Run: headless pygame with SDL's dummy video driver; simulated clock (each Clock.tick advances the game by its frame time, no real sleeping); random seed 0; keys injected as events and as key.get_pressed() state; no mouse input.
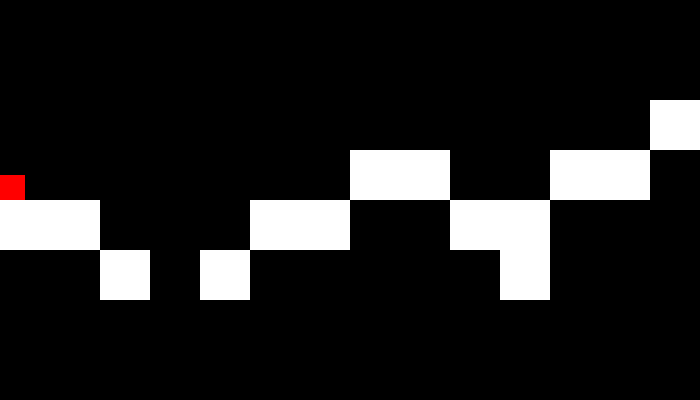
Frame 1 of 4 · flips 1–60 · no input
Frame 2 of 4 · flips 61–180 · tapped SPACE, RETURN · held RIGHT (→), D · screen unchanged from frame 1, image omitted
Frame 3 of 4 · flips 181–300 · held DOWN (↓), S · screen unchanged from frame 2, image omitted
Frame 4 of 4 · flips 301–420 · held LEFT (←), A, UP (↑), W · screen unchanged from frame 3, image omitted

The pygame program that drew these frames:

import pygame
pygame.init() # initialises all imported pygame modules

clock = pygame.time.Clock()

# Stored RGB values inside variables to save time instead of re writing each rgb value of a sprite
WHITE = (255,255,255)
RED = (255,0,0)
BLACK = (0,0,0)

class Block(pygame.sprite.Sprite):
    def __init__(self,pos,width,height): # pos = position, width,height = width and height of the blocks
        super().__init__()
        self.block_height = width
        self.block_width = height

        # creates an image
        self.image = pygame.Surface([self.block_width,self.block_height])

        # Puts this image in a specific location in the screen
        self.rect = self.image.get_rect(topleft=pos)


    def update(self,surface):
        # draws the sprite in the display
        pygame.draw.rect(surface,(WHITE),self.rect)
    

class Player(pygame.sprite.Sprite): 
    def __init__(self,pos):# pos = position
        super().__init__()# Calls parent class constructor
        
        # creates an image
        self.image = pygame.Surface([25,25]) 

        # Puts this image in a specific location in the screen
        self.rect = self.image.get_rect(topleft = pos)

    def update(self,surface):
        # draws the sprite in the display
        pygame.draw.rect(surface,RED,self.rect)



class Game:
    def __init__(self):
        # level layout 
        # X represents the block and P represents the player
        # 15 spaces in one row
        self.level =[
            "               ",
            "              X",
            "             X ",
            "P      XX  XX  ",
            "XX   XX  XX    ",
            "  X X     X    ",
            "               ",
            "               ",
            
        ] 

        self.block_height = 50
        self.block_width = 50

    def getBlockHeight(self):
        return self.block_height
    def getNumofRows(self):
        return len(self.level)
        

    def setUpLevel(self): # This function creates all the sprites that are going to be used in this game
        self.blocks = pygame.sprite.Group()# creates a group that will contain all the block sprites
        self.player = pygame.sprite.GroupSingle()# creates a sprite group class that can only contain one sprite which in this case would be player
        # enumerate() returns (index of the value,the actual value)
        for row_index,row in enumerate(self.level):
            for col_index,col in enumerate(row):
                # if an X is found then the programme creates a Block class and passes it a certain position in the screen
                if col == "X":
                    block_sprite = Block((col_index*self.block_width,row_index*self.block_height),self.block_width,self.block_height)
                    self.blocks.add(block_sprite) # Adds the block to the blocks group
                # if a P is found then a player class is created and it passes a certain position in the screen
                # then it adds the player into the player group
                elif col == "P":
                    player_sprite = Player((col_index*self.block_width,(row_index*self.block_height)+25))
                    self.player.add(player_sprite)

    def run(self,surface): # draws all the sprites to the screen
        self.blocks.update(surface)
        self.player.update(surface)

############################# Main Game ###################################################

game = Game() # initialises game class
game.setUpLevel() # Creates all the sprites

# creates a pygame window and names it 
DISPLAYSURF = pygame.display.set_mode((700,game.getBlockHeight()*game.getNumofRows())) #window height is adjusted by how many rows the level has and how tall the blocks are
pygame.display.set_caption("Test window")

run = True

while run:# main game loop
    
    for event in pygame.event.get():# Event handler
        # ends game loop if the top right cross button or the escape key is pressed
        if event.type == pygame.QUIT or event.type == pygame.KEYDOWN and event.key == pygame.K_ESCAPE:
            run = False

    

    DISPLAYSURF.fill(BLACK)
    # draws the player on the screen
    game.run(DISPLAYSURF)

    # update the screen
    pygame.display.update()
    
    # Caps the framerate to 60 Frames per second
    clock.tick(60)
    
# Closes all pygame modules
pygame.quit()
